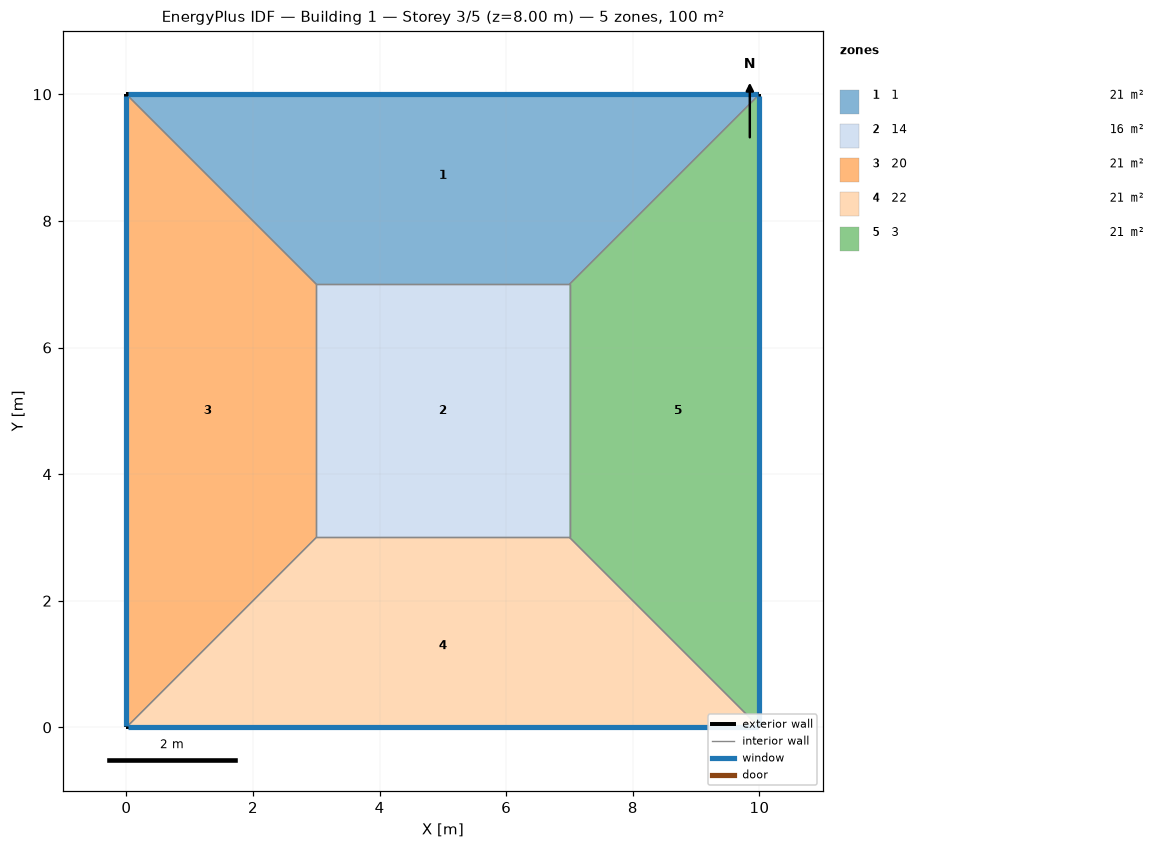
=== STOREY PLAN SPEC (per zone: floor XY polygon, exterior-wall plan segments, windows/doors) ===
zone 1: 1  (21.0 m²)
  floor: (0.00, 10.00) (10.00, 10.00) (7.00, 7.00) (3.00, 7.00)
  exterior wall: (10.00, 10.00) – (0.00, 10.00)  [10.0 m]
    window: (9.97, 10.00) – (0.03, 10.00)  [8.0 m²]
  interior walls: 3
zone 2: 14  (16.0 m²)
  floor: (3.00, 3.00) (3.00, 7.00) (7.00, 7.00) (7.00, 3.00)
  interior walls: 4
zone 3: 20  (21.0 m²)
  floor: (0.00, 0.00) (0.00, 10.00) (3.00, 7.00) (3.00, 3.00)
  exterior wall: (0.00, 10.00) – (0.00, 0.00)  [10.0 m]
    window: (0.00, 9.97) – (0.00, 0.03)  [8.0 m²]
  interior walls: 3
zone 4: 22  (21.0 m²)
  floor: (10.00, 0.00) (0.00, 0.00) (3.00, 3.00) (7.00, 3.00)
  exterior wall: (0.00, 0.00) – (10.00, 0.00)  [10.0 m]
    window: (0.03, 0.00) – (9.97, 0.00)  [8.0 m²]
  interior walls: 3
zone 5: 3  (21.0 m²)
  floor: (10.00, 10.00) (10.00, 0.00) (7.00, 3.00) (7.00, 7.00)
  exterior wall: (10.00, 0.00) – (10.00, 10.00)  [10.0 m]
    window: (10.00, 0.03) – (10.00, 9.97)  [8.0 m²]
  interior walls: 3

=== DERIVED (storey summary) ===
Building: Building 1
Storey: 3 of 5  (floor level z = 8.00 m)
Storey gross floor area: 100.0 m²
Zones on this storey: 5
  - 1: floor 21.0 m²; exterior wall 10.0 m (40.0 m²); 1 window(s) 8.0 m²; WWR 20.0%
  - 14: floor 16.0 m²
  - 20: floor 21.0 m²; exterior wall 10.0 m (40.0 m²); 1 window(s) 8.0 m²; WWR 20.0%
  - 22: floor 21.0 m²; exterior wall 10.0 m (40.0 m²); 1 window(s) 8.0 m²; WWR 20.0%
  - 3: floor 21.0 m²; exterior wall 10.0 m (40.0 m²); 1 window(s) 8.0 m²; WWR 20.0%
Zone adjacency (shared interzone walls):
  - 1 ↔ 14
  - 1 ↔ 20
  - 1 ↔ 3
  - 14 ↔ 20
  - 14 ↔ 22
  - 14 ↔ 3
  - 20 ↔ 22
  - 22 ↔ 3